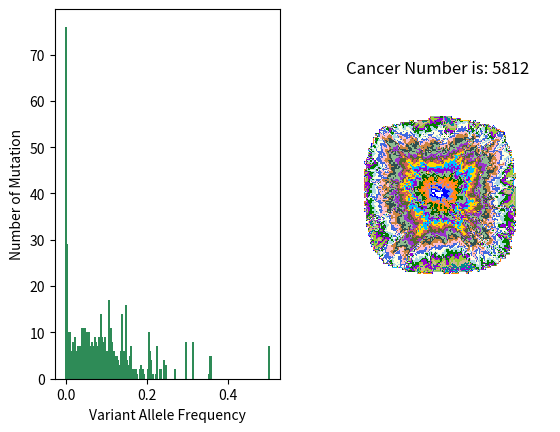

Reproduce this figure in Python.
'''
  [Cancer growth model]
 The code using the Object functions and structs to define the ID
 and mutation type of daughter cell, and the overall code
 is shorter and several times faster, in addition, the test
 code could detect the whole cancer cell VAF.
'''
import numpy as np
import random
import matplotlib
import matplotlib.pyplot as plt
from matplotlib import colors   # define the colour by myself
import pandas as pd     # Applied to cell pushing
import time     # calculate the spend time of code
from collections import Counter     # count the frequency of mutation



start_time = time.time()

### Basic parameter setting
divide_rate = 1
background_gene = 1   # The background gene that cancer originally carried
mutation_rate = 1
death_rate = 0.01
die_divide_times = 50   # The max times of cell divides,  arrived this point the cell will die
Poisson_lambda = 10
Max_ROW = 120
Max_COL = 120
Max_generation = 45

mesh_shape = (Max_ROW, Max_COL)     # growth grid
cancer_matrix = np.zeros(mesh_shape)    # create grid space of the cancer growth


def cancer_mesh(row,col):    # define cancer growth mesh size
    all_mesh = [(r,c)for r in np.arange(0,row) for c in np.arange(0, col)]
    central_pos = {cp:neighbor_mesh(cp,row,col) for cp in all_mesh}  # define the center position
    return central_pos

def neighbor_mesh(cp,row,col):  # define the neighbor of the center point.
    r, c = cp     # cp: central position   r: cp.row  c: cp.column
    neighbor_pos = [(r+i, c+j)
        for i in [-1, 0, 1]
        for j in [-1, 0, 1]
        if 0 <= r + i < row     # define the point in the grid
        if 0 <= c + j < col
        if not (j == 0 and i == 0)]
    return neighbor_pos

# Function simplification
binomial = np.random.binomial
shuffle = np.random.shuffle
randint = np.random.randint
random_choice = random.choice
poisson = np.random.poisson

def divide_r(): # divide rate
    divide = binomial(1, divide_rate)
    return divide
def mutation_r():   # mutation rate
    mutation = binomial(1, mutation_rate)
    return mutation
def death_r():  #death rate
    death = binomial(1, death_rate)
    return death
def Poisson():   # mutation numbers from Poisson distribution, where the lambda=10
    add_mutation =poisson(Poisson_lambda)     # cancer_num: the total number of cancer cells in the times
    # change the size to 1

    return add_mutation


class Cancercell ():

    def __init__(self, cp, neighbor_mesh):
        """
               Initialize Cancer Cell
               :param pos: position of cancer cell; tuple
               :param dictionary_of_neighbor_mesh: used to tell the cell the positions of its neighbors

        """
        self.cp = cp  # cp means central position
        self.die_divide_times = die_divide_times  # define the times of cell divide
        self.neighbor_pos= neighbor_mesh[self.cp]  # define the neighbor central point
        self.ID = 1  # the cell ID type, 1 main back_cell
        self.mutation = list(range(background_gene))  # mutation data add the back gene inform
        self.mu_times = 0  # the initial divide times of mutation divide
        self.pu_times = Max_generation
        self.all_mutation_ID = []
        global times
        times = 0

    def empty_neighbor(self, agent):
        """
                Search for empty positions in More neighborhood. If there is more than one free position,
                randomly select one and return it
                :param agent: dictionary of agents, key=position, value = cell.ID; dict
                :return: Randomly selected empty position, or None if no empty positions
        """
        empty_neighbor_list = [cp for cp in self.neighbor_pos if cp not in agent ]
        if empty_neighbor_list:
            empty_pos = random_choice(empty_neighbor_list)
            return empty_pos
        else:
            return None

    def act(self, agent, neighbor_mesh):
        """
                Cell carries out its actions, which are division and death. Cell will divide if it is lucky and
                there is an empty position in its neighborhood. Cell dies either spontaneously or if it exceeds its
                maximum number of divisions.

                :param agent: dictionary of agents, key=position, value = cell.ID; dict
                :return: None
        """
        ## Call definition function
        division = divide_r()
        variant = mutation_r()
        mu = Max_generation
        nu = 0
        self.mu_times += 1
        self.pu_times += 1
        empty_t = self.mu_times
        push_t = self.pu_times
        if division == 1:

            empty_pos = self.empty_neighbor(agent)



            poisson = Poisson()

            if empty_pos is not None:

                daughter_cell = Cancercell(empty_pos, neighbor_mesh)
                  # Creat new daughter cell and it to the cell dictionary
                daughter_cell.ID = Cancercell(empty_pos, neighbor_mesh).ID  # define the daughter ID same as parent
                  # define the daughter mutation type same as parent

                for i in range(max(self.mutation) + 1, max(self.mutation) + poisson + 1):
                    self.mutation.append(i)

                    agent[empty_pos] = daughter_cell
                    daughter_cell.mutation = self.mutation+list(range(max(daughter_cell.mutation) + 1, max(daughter_cell.mutation) + poisson + 1))
                    daughter_cell.ID = self.ID + random_choice(range(10))


                # run the max generation create new mutation
                # when the variant value 1 means cells create new mutation


                  # give new ID to new cells ()yi'chu
                # self.all_mutation_ID = Cancercell(empty_pos, neighbor_mesh).mutation + agent[empty_pos].mutation

            elif empty_pos is None:
                print('aaa',self.mutation)
                new_r, new_c = (randint(3)-1, randint(3)-1 )
                if new_r == 0 and new_c == 0:
                    return new_r, new_c

                # center position
                cp_r, cp_c = self.cp
                newcell_pos = (cp_r + new_r, cp_c + new_c)
            #
            #     # push_direction, 0-8 describe the 3*3 matrix，cp_pos = 4 point
            #     if new_r == -1 and new_c == -1:  # 0 point
            #         push_matrix = np.diag(cancer_matrix[:cp_r, :cp_c])
            #         push_matrix = np.delete(push_matrix, [0])
            #         push_matrix = np.append(push_matrix, 0)
            #         if cp_r >= cp_c:
            #             for i in range(cp_c):
            #                 cancer_matrix[cp_r - i, cp_c - i] = push_matrix[i]
            #         else:
            #             for i in range(cp_r):
            #                 cancer_matrix[cp_r - i, cp_c - i] = push_matrix[i]
            #
            #     elif new_r == -1 and new_c == 0:  # 1 point
            #         push_matrix = cancer_matrix[:cp_r, cp_c:(cp_c+1)]
            #         push_matrix = np.delete(push_matrix, [0])
            #         push_matrix = np.append(push_matrix, 0)
            #         for i in range(cp_r):
            #             cancer_matrix[i, cp_c] = push_matrix[i]
            #
            #     # elif new_r == -1 and new_c == 1:  # 2 point
            #     #     push_matrix = []
            #     #     if cp_r >= cp_c:
            #     #         for i in range((Max_COL - cp_c-1)):
            #     #             push_matrix = np.append(push_matrix, cancer_matrix[cp_r - i, cp_c + i])
            #     #             push_matrix = np.delete(push_matrix, [0])
            #     #             push_matrix = np.append(push_matrix, 0)
            #     #             cancer_matrix[cp_r - i, cp_c + i] = push_matrix[i]
            #     #     else:
            #     #         for i in range(Max_ROW - cp_r-2):
            #     #             push_matrix = np.delete(push_matrix, [0])
            #     #             push_matrix = np.append(push_matrix, 0)
            #     #             cancer_matrix[cp_r - i, cp_c + i] = push_matrix[i]
            #
            #
            #     elif new_r == 0 and new_c == -1:  # 3 point
            #         push_matrix = cancer_matrix[cp_r:(cp_r + 1), :cp_c]
            #         push_matrix_pd = pd.DataFrame(push_matrix)
            #         push_matrix_pd.shift(-1, axis='columns')
            #         cancer_matrix[cp_r:(cp_r + 1), :cp_c] = push_matrix_pd.as_matrix()
            #
            #     elif new_r == 0 and new_c == 1:  # 5 point
            #         push_matrix = cancer_matrix[cp_r:(cp_r + 1), cp_c:]
            #         push_matrix_pd = pd.DataFrame(push_matrix)
            #         push_matrix_pd.shift(1, axis='columns')
            #         cancer_matrix[cp_r:(cp_r + 1), cp_c:] = push_matrix_pd.as_matrix()
            #
            #     elif new_r == 1 and new_c == -1:  # 6 point
            #         push_matrix = np.diag(cancer_matrix[cp_r:, :cp_c])
            #         push_matrix_pd = pd.DataFrame(push_matrix)
            #         push_matrix_pd.shift(-1)
            #         cancer_matrix[cp_r:, :cp_c] == push_matrix_pd.as_matrix()
            #
            #     elif new_r == 1 and new_c == 0:  # 7 point
            #         push_matrix = cancer_matrix[cp_r:, cp_c:(cp_c + 1)]
            #         push_matrix_pd = pd.DataFrame(push_matrix)
            #         push_matrix_pd.shift(1)
            #         cancer_matrix[cp_r:, cp_c:(cp_c + 1)] = push_matrix_pd.as_matrix()
            #
            #     elif new_r == 1 and new_c == 1:  # 8 point
            #         push_matrix = np.diag(cancer_matrix[cp_r:, cp_c:])
            #         push_matrix_pd = pd.DataFrame(push_matrix)
            #         push_matrix_pd.shift(1)
            #         cancer_matrix[cp_r:, cp_c:] == push_matrix_pd.as_matrix()
            #
                # daughter_cell = Cancercell(newcell_pos, neighbor_mesh)
                # Creat new daughter cell and it to the cell dictionary
                # daughter_cell.ID = Cancercell(newcell_pos, neighbor_mesh).ID
                # daughter_cell.ID = self.ID + random_choice(range(10))
            #     for i in range(Max_generation):
            #         for i in range(max(self.mutation) + 2*poisson, max(self.mutation) + 3*poisson ):
            #             Cancercell(newcell_pos, neighbor_mesh).mutation = self.mutation.append(i)
            #     daughter_cell.mutation = Cancercell(newcell_pos, neighbor_mesh).mutation+list(range(max(self.mutation) + 1, max(self.mutation) + poisson+1 ))
            #     # mutation process the background_gene hall_mutation_ID lost , so remove it
            #     # agent[newcell_pos].mutation = self.mutation
            #     agent[newcell_pos] = daughter_cell
            #
            #
            #
            #
            # self.die_divide_times -= 1
        '''the cancer cell death process'''
        spontaneous_death = death_r()
        # (add divide death code: 'or self.die_divide_times <= 0')
        if spontaneous_death == 1:
            del agent[self.cp]


if __name__ == "__main__":
    '''# Slicing parameters  
    clipx_star = 20
    clipx_end = 60
    clipy_star = 40
    clipy_end = 60
    N_clip = (clipx_end-clipx_star)*(clipy_end-clipy_star)
    '''
    cancer_grid = cancer_mesh(Max_ROW, Max_COL)
    central_r = int(round(Max_ROW/2))
    central_c = int(round(Max_COL/2))
    central_pos = (central_r, central_c)
    initial_cell = Cancercell(central_pos, cancer_grid)
    cell_dictionary = {central_pos: initial_cell}

    for rep in range(Max_generation):   # replicate cell in the generation
        cell_list = list(cell_dictionary.values())      # get the total cell in list
        shuffle(cell_list)      # random growth order
        for cell in cell_list:  # Iterate through the list to run act
            cell.act(cell_dictionary, cancer_grid)

    cell_r = []
    cell_c = []
    for cell in cell_dictionary.values():   # Iterate through cell_dictionary to find the center point
        c_r, c_c = cell.cp
        c_r = int(c_r)
        c_c = int(c_c)
        cancer_matrix[cell.cp] = cell.ID    # Assign the ID to each center point
        cell_r.append(c_r)
        cell_c.append(c_c)
    cancer_num = Max_ROW * Max_COL - np.sum(cancer_matrix == 0)
    mutation_number = Max_ROW * Max_COL - np.sum(cancer_matrix == 0) - np.sum(cancer_matrix == 1)

    all_mutation_ID = []
    for cut in range(0, len(cell_r)):
        x1 = cell_r[cut]
        y1 = cell_c[cut]
    # for x1 in range(clipx_star,clipx_end ):   # For clipping area information
    #     for y1 in range(clipy_star,clipy_end):
        mutation_ID = cell_dictionary[x1, y1].mutation  # get all the mutation ID in the dictionary
        print('mmm',x1,y1,mutation_ID)
        all_mutation_ID += mutation_ID      # Collect every mutation.ID in the all_mutation_ID

    print(type(cell_dictionary),len(cell_dictionary),'len',len(all_mutation_ID))
    #print('what ID for the pos',type(all_mutation_ID),all_mutation_ID)
    # counter the mutation in the clip area
    result = Counter(all_mutation_ID)       # Count frequency of each mutation ID
    count_mu = []       # empty list: record the mutation ID in the VAF
    count_times = []    # empty list: record the frequency of mutation ID in the VAF
    for i in result:
        count_mu.append(i)
    for j in count_mu:
        count_times.append(result[j])

    # counter the mutation proberbility in the clip area
    VAF = list(map(lambda n:n/(2*cancer_num), count_times))     # Object function change to list, and calculate each element of count_times
    result_VAF = Counter(VAF)   # Count each element in VAF, feedback the numbers
    VAF_mu = []     # empty list: record the mutation ID in the VAF
    VAF_times = []      # empty list: record the each ID frequency in the VAF
    for i1 in result_VAF:
        VAF_mu.append(i1)
    for j1 in VAF_mu:
        VAF_times.append(result_VAF[j1])

    end_time = time.time()
    run_time = end_time - start_time

    #VAF = [(count_times_element - 1) for count_times_element in range(count_times)] #variant allele frequence
    print(result, '\n', 'counter mutation: ', count_mu, '\n', len(result), result[1], 'counter times: ', count_times)
    print(VAF, result_VAF, 'VAF mutaion', VAF_mu, 'VAF_times', VAF_times)
    print( 'Growth Run time is: {}'.format(run_time), '\n','Max Mutation',max(all_mutation_ID),'\n','mutation ID number per cell', len(all_mutation_ID)/cancer_num, '\n','generation times:{}'.format(Max_generation),'\n','Cancer Number is: {}'.format(cancer_num),'\n','Mutation nember: ',mutation_number )
    # print('cell', cell_dictionary[100, 101].mutation, '\n', cell_dictionary[99, 101].mutation, '\n',  '[99, 99]',cell_dictionary[99, 99].mutation, '\n', '[111, 111]',cell_dictionary[111, 111].mutation,'\n',cell_dictionary[110, 111].mutation, '\n',cell_dictionary[112, 111].mutation)
    '''
    # mutant_total = []
    # for m_t in range(0, (100)):
    #     mutant_total.append(cell.mutation)
    # print('mutant_total is', mutant_total)
    # p = 2
    # b = len(mutant_total)
    # plt.subplot(131)
    # plt.bar(count_mu, count_times, width=5, color='seagreen')
    '''
    plt.subplot(121)
    plt.bar(VAF_mu, VAF_times, width=0.005, color='seagreen')
    plt.xlabel("Variant Allele Frequency")
    plt.ylabel("Number of Mutation")

    '''
    poisson_dis = poisson()
    for a in poisson_dis:
        b = sum(poisson_dis == a)
        plt.subplot(131)
        plt.bar(a, b, color='red')
        plt.title('cancer number:{}'.format(cell_num))
        plt.xlabel("mutation class")
        plt.ylabel("Number of mutation")
    '''
    print('mutant_total is',type(count_mu), type(count_times),)
    plt.subplot(122)
    map = matplotlib.colors.ListedColormap(['#FFFFFF', '#0000FF', '#6495ED', '#FF7F50','#ff8d00','#006400',
    '#8FBC8F','#9400D3','#00BFFF','#FFD700','#CD5C5C', '#556B2F', '#9932CC', '#8FBC8F','#2F4F4F',
    '#CD853F', '#FFC0CB', '#4169E1', '#FFFFE0', '#ADD8E6', '#008000','#9400D3',
    '#9ACD32', '#D2B48C', '#008B8B','#9400D3', '#00BFFF',  '#CD5C5C',])
    plt.title('Cancer Number is: {}'.format(cancer_num))
    plt.rcParams['figure.dpi'] = 300
    plt.rcParams['savefig.dpi'] = 300
    plt.imshow(cancer_matrix, cmap = map)
    plt.axis('off')
    plt.show()
    plt.ion()





